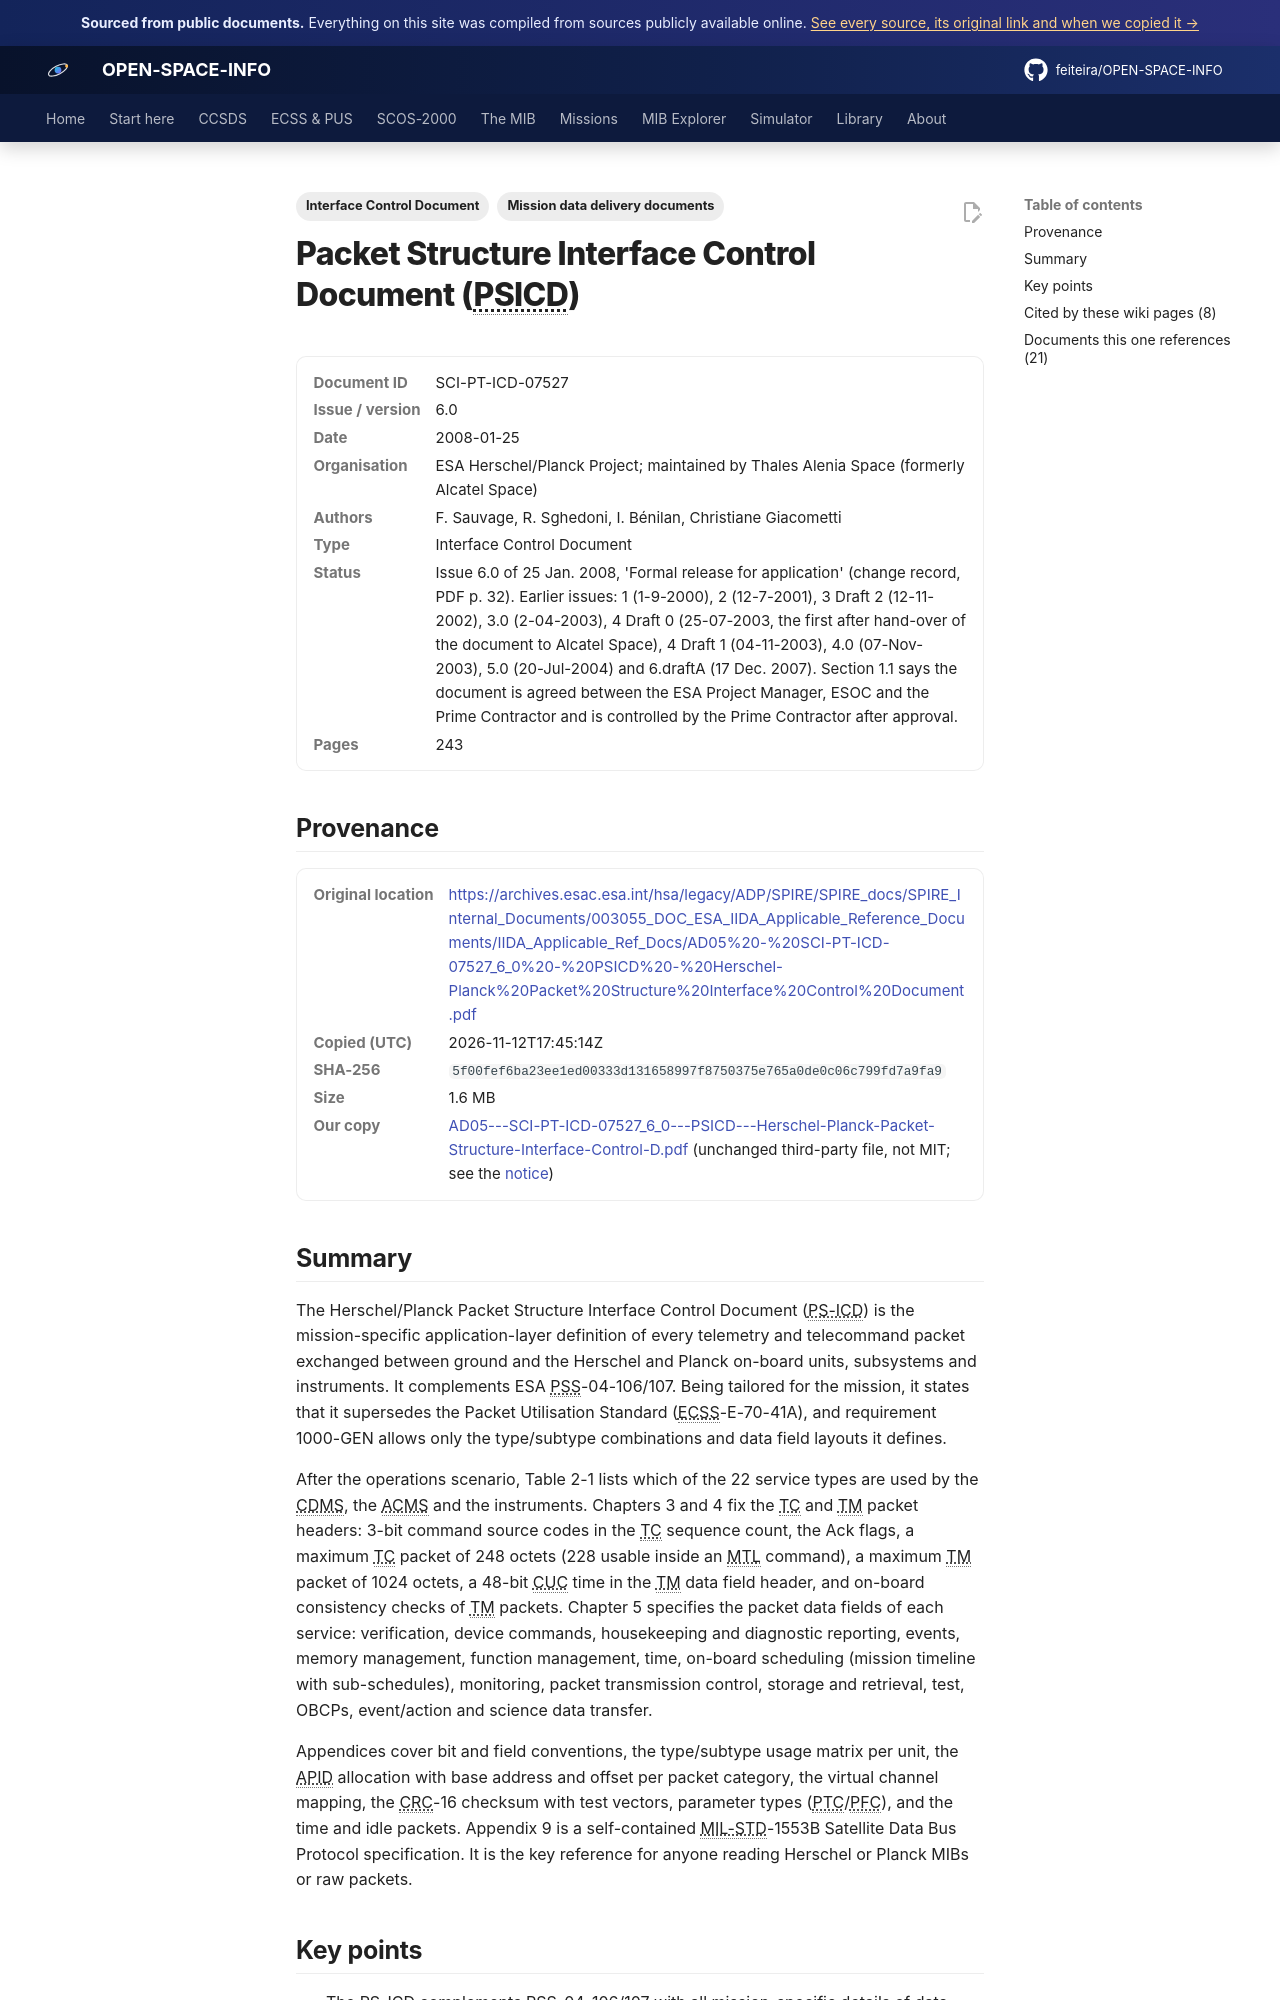

repository: feiteira/OPEN-SPACE-INFO · page: library/ad05-sci-pt-icd-07527-6-0-psicd-herschel-planck-packet-structure-interface-control-d/index.html · generator: mkdocs

---
title: "Herschel/Planck Packet Structure ICD (PS-ICD 6.0)"
description: "The Herschel/Planck Packet Structure Interface Control Document (PS-ICD) is the mission-specific application-layer definition of every telemetry and telecommand packet exchanged between ground and the"
tags: ["Interface Control Document", "Mission data delivery documents"]
sources: [ad05-sci-pt-icd-07527-6-0-psicd-herschel-planck-packet-structure-interface-control-d]
---

# Packet Structure Interface Control Document (PSICD)

<dl class="osi-meta"><dt>Document ID</dt><dd>SCI-PT-ICD-07527</dd><dt>Issue / version</dt><dd>6.0</dd><dt>Date</dt><dd>2008-01-25</dd><dt>Organisation</dt><dd>ESA Herschel/Planck Project; maintained by Thales Alenia Space (formerly Alcatel Space)</dd><dt>Authors</dt><dd>F. Sauvage, R. Sghedoni, I. Bénilan, Christiane Giacometti</dd><dt>Type</dt><dd>Interface Control Document</dd><dt>Status</dt><dd>Issue 6.0 of 25 Jan. 2008, 'Formal release for application' (change record, PDF p. 32). Earlier issues: 1 (1-9-2000), 2 (12-7-2001), 3 Draft 2 (12-11-2002), 3.0 (2-04-2003), 4 Draft 0 (25-07-2003, the first after hand-over of the document to Alcatel Space), 4 Draft 1 (04-11-2003), 4.0 (07-Nov-2003), 5.0 (20-Jul-2004) and 6.draftA (17 Dec. 2007). Section 1.1 says the document is agreed between the ESA Project Manager, ESOC and the Prime Contractor and is controlled by the Prime Contractor after approval.</dd><dt>Pages</dt><dd>243</dd></dl>

## Provenance

<dl class="osi-meta"><dt>Original location</dt><dd><a href="https://archives.esac.esa.int/hsa/legacy/ADP/SPIRE/SPIRE_docs/SPIRE_Internal_Documents/003055_DOC_ESA_IIDA_Applicable_Reference_Documents/IIDA_Applicable_Ref_Docs/AD05%20-%20SCI-PT-ICD-07527_6_0%20-%20PSICD%20-%20Herschel-Planck%20Packet%20Structure%20Interface%20Control%20Document.pdf" rel="noopener">https://archives.esac.esa.int/hsa/legacy/ADP/SPIRE/SPIRE_docs/SPIRE_Internal_Documents/003055_DOC_ESA_IIDA_Applicable_Reference_Documents/IIDA_Applicable_Ref_Docs/AD05%20-%20SCI-PT-ICD-07527_6_0%20-%20PSICD%20-%20Herschel-Planck%20Packet%20Structure%20Interface%20Control%20Document.pdf</a></dd><dt>Copied (UTC)</dt><dd>2026-11-12T17:45:14Z</dd><dt>SHA-256</dt><dd><code>5f00fef6ba23ee1ed00333d131658997f8750375e765a0de0c06c799fd7a9fa9</code></dd><dt>Size</dt><dd>1.6 MB</dd><dt>Our copy</dt><dd><a href="../third-party/mission-ddid/AD05---SCI-PT-ICD-07527_6_0---PSICD---Herschel-Planck-Packet-Structure-Interface-Control-D.pdf">AD05---SCI-PT-ICD-07527_6_0---PSICD---Herschel-Planck-Packet-Structure-Interface-Control-D.pdf</a> (unchanged third-party file, not MIT; see the <a href="../third-party/NOTICE/">notice</a>)</dd></dl>

## Summary

The Herschel/Planck Packet Structure Interface Control Document (PS-ICD) is the mission-specific application-layer definition of every telemetry and telecommand packet exchanged between ground and the Herschel and Planck on-board units, subsystems and instruments. It complements ESA PSS-04-106/107. Being tailored for the mission, it states that it supersedes the Packet Utilisation Standard (ECSS-E-70-41A), and requirement 1000-GEN allows only the type/subtype combinations and data field layouts it defines.

After the operations scenario, Table 2-1 lists which of the 22 service types are used by the CDMS, the ACMS and the instruments. Chapters 3 and 4 fix the TC and TM packet headers: 3-bit command source codes in the TC sequence count, the Ack flags, a maximum TC packet of 248 octets (228 usable inside an MTL command), a maximum TM packet of 1024 octets, a 48-bit CUC time in the TM data field header, and on-board consistency checks of TM packets. Chapter 5 specifies the packet data fields of each service: verification, device commands, housekeeping and diagnostic reporting, events, memory management, function management, time, on-board scheduling (mission timeline with sub-schedules), monitoring, packet transmission control, storage and retrieval, test, OBCPs, event/action and science data transfer.

Appendices cover bit and field conventions, the type/subtype usage matrix per unit, the APID allocation with base address and offset per packet category, the virtual channel mapping, the CRC-16 checksum with test vectors, parameter types (PTC/PFC), and the time and idle packets. Appendix 9 is a self-contained MIL-STD-1553B Satellite Data Bus Protocol specification. It is the key reference for anyone reading Herschel or Planck MIBs or raw packets.
